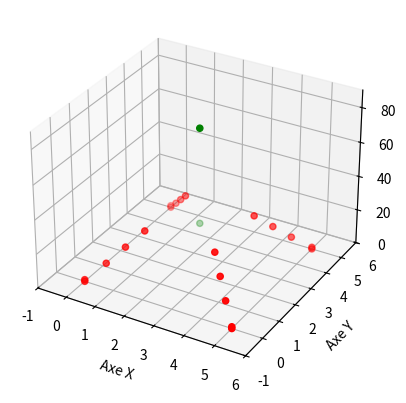

Recreate this plot in Python.
import matplotlib.pyplot as plt
from mpl_toolkits.mplot3d import Axes3D

# ceci est un test github

# Créez une figure 3D
fig = plt.figure()
ax = fig.add_subplot(111, projection='3d')

## Structure
# Coordonnées des points
x_s = [0, 0, 5, 5, 0, 0, 5, 5, 0.47, 0.47, 4.53, 4.53, 0.89, 0.89, 4.11, 4.11, 1.31, 1.31, 3.69, 3.69]
y_s = [0, 5, 0, 5, 0, 5, 0, 5, 0.47, 4.53, 0.47, 4.53, 0.89, 4.11, 0.89, 4.11, 1.31, 3.69, 1.31, 3.69]
z_s = [0, 0, 0, 0, 1, 1, 1, 1, 9, 9, 9, 9, 17, 17, 17, 17, 25, 25, 25, 25]

## Eolienne
# Coordonnées des points
x_e = [2.5, 2.5]
y_e = [2.5, 2.5]
z_e = [25, 80]

# Affichez les points sur le graphique 3D
ax.scatter(x_s, y_s, z_s, c='r', marker='o')
ax.scatter(x_e, y_e, z_e, c='g', marker='o')

"""
# Étiquetez les points si nécessaire
for i, txt in enumerate(['(0,0,0)', '(0,5,0)', '(5,0,0)', '(5,5,0)']):
    ax.text(x[i], y[i], z[i], txt, fontsize=12)
"""
# Définissez les limites des axes
ax.set_xlim(-1, 6)
ax.set_ylim(-1, 6)
ax.set_zlim(0, 90)


# Titres des axes
ax.set_xlabel('Axe X')
ax.set_ylabel('Axe Y')
ax.set_zlabel('Axe Z')

# Affichez le graphique
plt.show()


nodeList = [[0, 0, 0],         # node 1
            [5, 0, 0],         # node 2
            [0, 5, 0],         # node 3
            [5, 5, 0],         # node 4
            [0, 0, 1],         # node 5
            [5, 0, 1],         # node 6
            [0, 5, 1],         # node 7
            [5, 5, 1],         # node 8
            [0.27, 0.27, 9],   # node 9
            [4.73, 0.27, 9],   # node 10
            [0.27, 4.73, 9],   # node 11
            [4.73, 4.73, 9],   # node 12
            [0.51, 0.51, 17],  # node 13
            [4.49, 0.51, 17],  # node 14
            [0.51, 4.49, 17],  # node 15
            [4.49, 4.49, 17],  # node 16
            [0.75, 0.75, 25],  # node 17
            [4.25, 0.75, 25],  # node 18
            [0.75, 4.25, 25],  # node 19
            [4.25, 4.25, 25],  # node 20
            ]


beamList = [[1, 5], [2, 6], [3, 7], [4, 8],
            [5, 9], [6, 10], [7, 11], [8, 12],
            [9, 13], [10, 14], [11, 15], [12, 16],
            [13, 17], [14, 18], [15, 19], [16, 20],
            [5, 6], [6, 7], [7, 8], [8, 5],
            [9, 10], [10, 11], [11, 12], [12, 9],
            [13, 14], [14, 15], [15, 16], [16, 13],
            [17, 18], [18, 19], [19, 20], [20, 17],
            [9, 6], [6, 12], [12, 7], [7, 9],
            [14, 9], [9, 15], [15, 12], [12, 14],
            [17, 15], [15, 20], [20, 14], [14, 17]
            ]

numberElem = 3
numberBeam = len(beamList)
for x in range(numberBeam):
    i = beamList[x][0]
    j = beamList[x][1]

    current = i
    len_x = abs(nodeList[i-1][0] - nodeList[j-1][0])/numberElem
    if nodeList[i-1][0] > nodeList[j-1][0]:
        len_x *= -1
    len_y = abs(nodeList[i-1][1] - nodeList[j-1][1])/numberElem
    if nodeList[i-1][1] > nodeList[j-1][1]:
        len_y *= -1
    len_z = abs(nodeList[i-1][2] - nodeList[j-1][2])/numberElem
    if nodeList[i-1][2] > nodeList[j-1][2]:
        len_z *= -1

    for m in range(numberElem):
        new = len(nodeList) + 1
        if (m != numberElem-2):
            beamList.append([current, new])
            nodeList.append([nodeList[current-1][0] + len_x, nodeList[current-1][1] + len_y, nodeList[current-1][2] + len_z])

            current = new
        else:
            beamList.append([new, j])

print(nodeList)
print(beamList)